Dataset: dataset_orignal (GitHub, ramyapriya/Ikea-WebScraping-Classification). Classes: beds, chairs, tables, tableware.

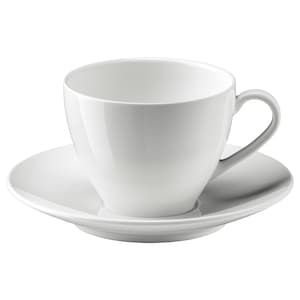
Label: tableware

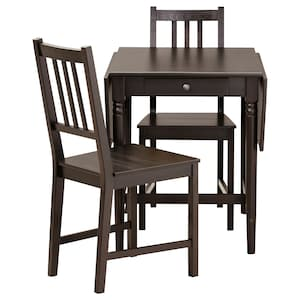
Label: tables

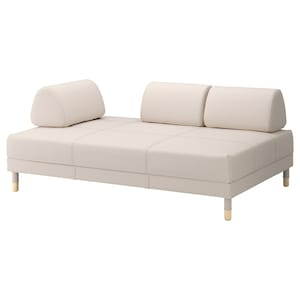
Label: beds

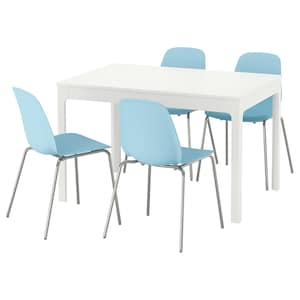
Label: chairs

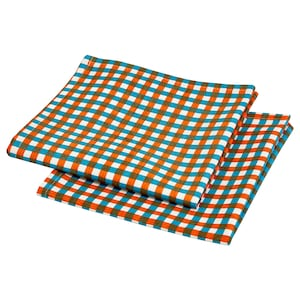
Label: tableware

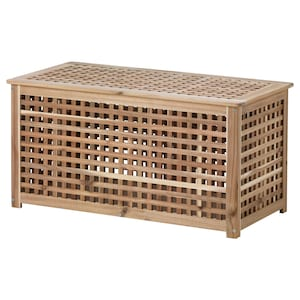
Label: tables
